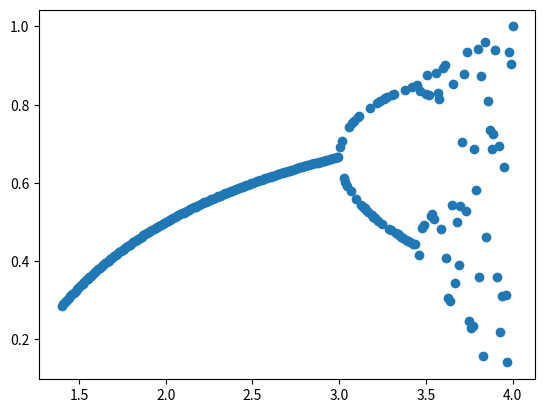

Write Python code to recreate this figure.
import matplotlib.pyplot as plt
import numpy as np
#this will move u in below loop form 1.4 to 4 in 260 steps (0.01 units between each) 
P=np.linspace(1.4,4,260)
m=0
x = []
y = []
for u in P:
    x.append(u)
    #returns float between 0 and 1
    m = np.random.random()
    for n in range(1001):
      m=(u*m)*(1-m)    #where would that m converge basically

    # The break is harmful here as it prevents completion of
    # the loop and collection of data in Y 
    for l in range(1051):
      m=(u*m)*(1-m)
    # Collection of data in Y must be done once per value of u
    y.append(m)
#this would show small points not lines
#plt.plot(X, Y, ls='', marker=',')
plt.plot(x,y,'o')
plt.show()